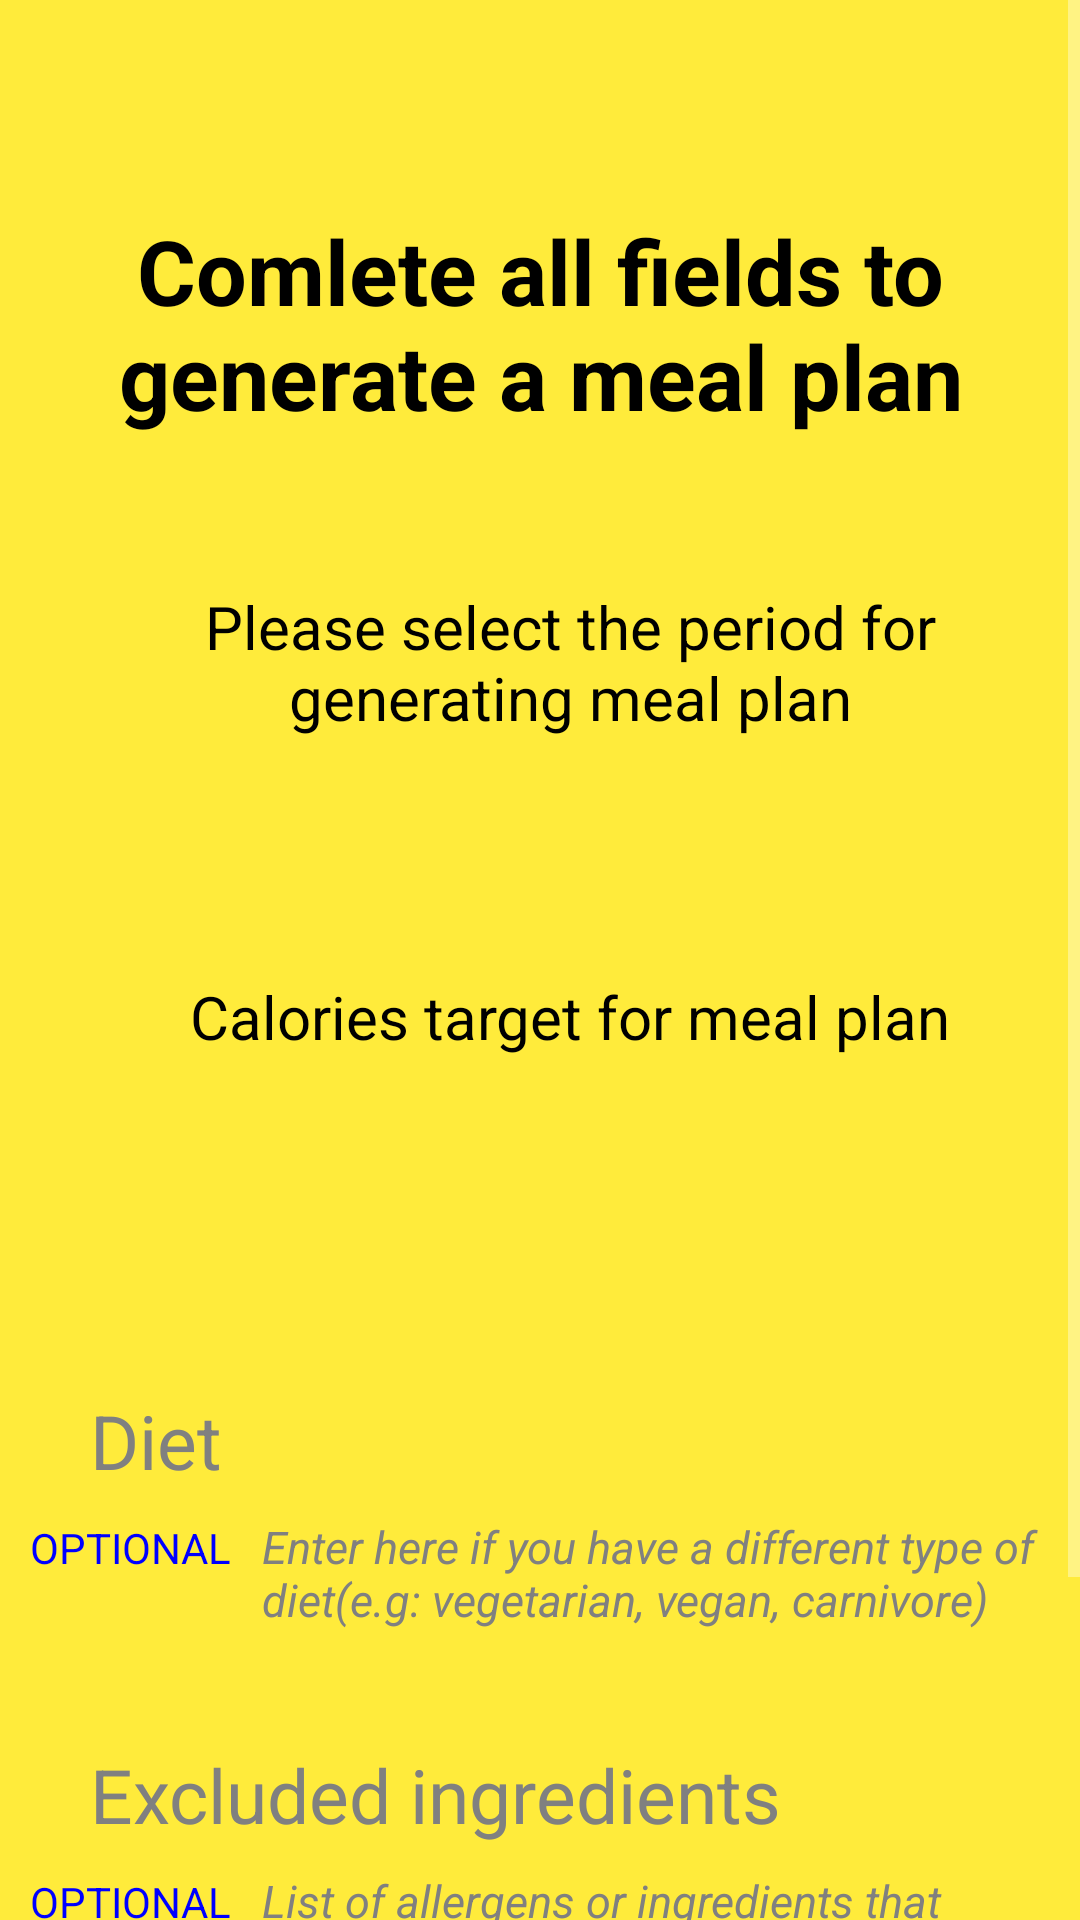

Layout XML and referenced resources for this Android screen:
<!-- AndroidManifest.xml: application theme Theme.FitnessApplication -->
<!-- res/layout/activity_meal_plan_generator.xml -->
<?xml version="1.0" encoding="utf-8"?>
<ScrollView xmlns:android="http://schemas.android.com/apk/res/android"
    xmlns:app="http://schemas.android.com/apk/res-auto"
    xmlns:tools="http://schemas.android.com/tools"
    android:layout_width="match_parent"
    android:layout_height="match_parent"
    tools:context=".FitnessApp.UsersActivities.GenerateMealPlan.MealPlanGenerator">

    <LinearLayout
        android:layout_width="match_parent"
        android:layout_height="match_parent"
        android:orientation="vertical"
        android:background="#FFEB3B"
        android:padding="10dp">

    <TextView
        android:layout_width="match_parent"
        android:layout_height="wrap_content"
        android:layout_gravity="center_horizontal"
        android:layout_marginTop="60dp"
        android:layout_marginBottom="50dp"
        android:gravity="center"
        android:text="Comlete all fields to generate a meal plan"
        android:textColor="@color/black"
        android:textSize="30dp"
        android:textStyle="bold" />

        <TextView
            android:layout_width="match_parent"
            android:layout_height="50dp"
            android:paddingLeft="20dp"
            android:text="Please select the period for generating meal plan"
            android:textAlignment="center"
            android:textColor="@color/black"
            android:textSize="20dp" />

        <Spinner
            android:id="@+id/spinnerPriod"
            android:layout_width="match_parent"
            android:layout_height="50dp"
            android:layout_marginBottom="30dp"
            android:background="@drawable/edittext_background"
            android:dropDownSelector="@color/black"
            android:paddingLeft="20dp"
            android:textColor="@color/black"
            android:textSize="25dp" />

        <TextView
            android:layout_width="match_parent"
            android:layout_height="30dp"
            android:paddingLeft="20dp"
            android:text="Calories target for meal plan"
            android:textAlignment="center"
            android:textColor="@color/black"
            android:textSize="20dp" />

    <EditText
        android:id="@+id/edtCaloriesTarget"
        android:layout_width="match_parent"
        android:layout_height="50dp"
        android:layout_marginBottom="50dp"
        android:background="@drawable/edittext_background"
        android:inputType="number"
        android:paddingLeft="20dp"
        android:textColor="@color/black"
        android:textColorHint="@color/black"
        android:textSize="25dp" />

        <EditText
            android:id="@+id/diet"
            android:layout_width="match_parent"
            android:layout_height="50dp"
            android:background="@drawable/edittext_background"
            android:hint="Diet"
            android:inputType="text"
            android:paddingLeft="20dp"
            android:textColor="@color/black"
            android:textColorHint="@color/grey"
            android:textSize="25dp" />

        <LinearLayout
            android:layout_width="wrap_content"
            android:layout_height="wrap_content"
            android:orientation="horizontal"
            android:layout_marginBottom="30dp">

            <TextView
                android:layout_width="wrap_content"
                android:layout_height="wrap_content"
                android:text="OPTIONAL"
                android:textColor="@color/blue"
                android:layout_marginEnd="10dp"/>

            <TextView
                android:layout_width="wrap_content"
                android:layout_height="wrap_content"
                android:text="Enter here if you have a different type of diet(e.g: vegetarian, vegan, carnivore)"
                android:textColor="@color/grey"
                android:textSize="15sp"
                android:textStyle="italic"/>
        </LinearLayout>

        <EditText
            android:id="@+id/exclusion"
            android:layout_width="match_parent"
            android:layout_height="50dp"
            android:background="@drawable/edittext_background"
            android:hint="Excluded ingredients"
            android:inputType="text"
            android:paddingLeft="20dp"
            android:textColor="@color/black"
            android:textColorHint="@color/grey"
            android:textSize="25dp" />

        <LinearLayout
            android:layout_width="wrap_content"
            android:layout_height="wrap_content"
            android:orientation="horizontal"
            android:layout_marginBottom="30dp">

            <TextView
                android:layout_width="wrap_content"
                android:layout_height="wrap_content"
                android:text="OPTIONAL"
                android:textColor="@color/blue"
                android:layout_marginEnd="10dp"/>

            <TextView
                android:layout_width="wrap_content"
                android:layout_height="wrap_content"
                android:text="List of allergens or ingredients that must be excluded"
                android:textColor="@color/grey"
                android:textSize="15sp"
                android:textStyle="italic"/>
        </LinearLayout>

    <Button
        android:id="@+id/calculateMealPlan"
        android:layout_width="300dp"
        android:layout_height="wrap_content"
        android:layout_gravity="center_horizontal"
        android:layout_marginTop="30dp"
        android:background="@drawable/rounded_button_black"
        android:text="Generate my meal plan now"
        android:textColor="#FFEB3B"
        android:textSize="20dp"
        android:textStyle="bold" />

    </LinearLayout>

</ScrollView>
<!-- resources referenced by this layout -->
<resources>
  <color name="black">#FF000000</color>
  <color name="blue">#0000FF</color>
  <color name="grey">#808080</color>
  <!-- drawable rounded_button_black (drawable) -->
  <?xml version="1.0" encoding="utf-8"?>
  <shape xmlns:android="http://schemas.android.com/apk/res/android">
      <solid android:color="@color/second_color"/>
      <corners android:radius="150dp"/>
  </shape>
  <style name="Theme.FitnessApplication" parent="Theme.AppCompat.NoActionBar">
          
          <item name="colorPrimary">@color/purple_500</item>
          <item name="colorPrimaryVariant">@color/purple_700</item>
          <item name="colorOnPrimary">@color/white</item>
          
          <item name="colorSecondary">@color/teal_200</item>
          <item name="colorSecondaryVariant">@color/teal_700</item>
          <item name="colorOnSecondary">@color/black</item>
          
          <item name="android:statusBarColor" tools:targetApi="l">?attr/colorPrimaryVariant</item>
          <item name="android:actionOverflowButtonStyle">@style/MyTheme</item>
          
      </style>
  <color name="second_color">#2c2c2c</color>
  <color name="purple_500">#FF6200EE</color>
  <color name="purple_700">#FF3700B3</color>
  <color name="white">#FFFFFFFF</color>
  <color name="teal_200">#FF03DAC5</color>
  <color name="teal_700">#FF018786</color>
  <style name="MyTheme" parent="android:style/Widget.Holo.ActionButton.Overflow">
          <item name="android:src">@drawable/ic_baseline_more_vert_24</item>
      </style>
</resources>
